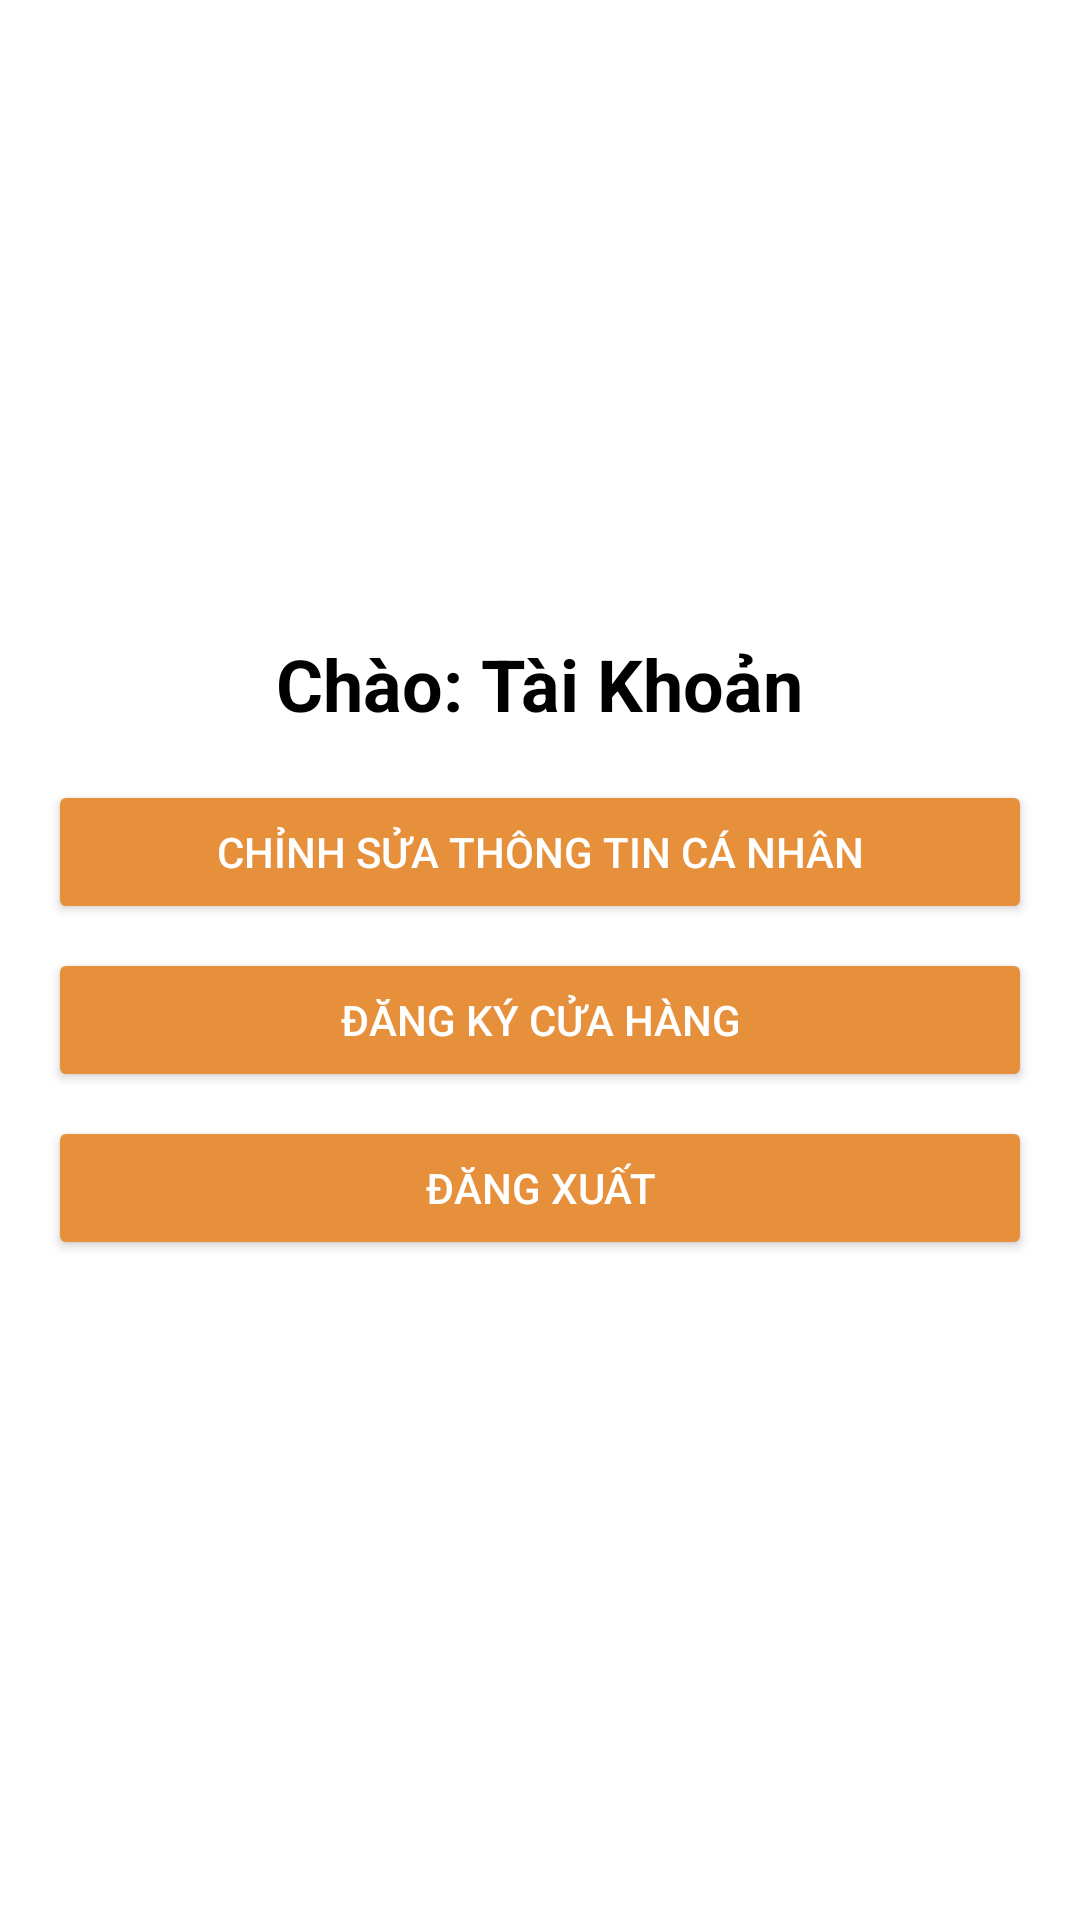

Here is an Android app screen rendered from its layout file. Give the layout XML and the strings, colors and styles it references.
<!-- AndroidManifest.xml: application theme Theme.Grab_Demo -->
<!-- res/layout/fragment_tai_khoan_store_owner.xml -->
<?xml version="1.0" encoding="utf-8"?>
<FrameLayout xmlns:android="http://schemas.android.com/apk/res/android"
    xmlns:tools="http://schemas.android.com/tools"
    android:layout_width="match_parent"
    android:layout_height="match_parent"
    tools:context=".store_owner.fragment.TaiKhoanStoreOwnerFragment">

    <LinearLayout
        android:layout_width="match_parent"
        android:layout_height="match_parent"
        android:gravity="center"
        android:orientation="vertical"
        android:padding="16dp">

        <LinearLayout
            android:layout_width="match_parent"
            android:layout_height="wrap_content"
            android:gravity="center">

            <TextView
                android:layout_width="wrap_content"
                android:layout_height="wrap_content"
                android:layout_gravity="center"
                android:paddingBottom="16dp"
                android:text="Chào: "
                android:textColor="@color/black"
                android:textSize="24sp"
                android:textStyle="bold" />

            <TextView
                android:id="@+id/tv_name_storeowner"
                android:layout_width="wrap_content"
                android:layout_height="wrap_content"
                android:layout_gravity="center"
                android:paddingBottom="16dp"
                android:text="Tài Khoản"
                android:textColor="@color/black"
                android:textSize="24sp"
                android:textStyle="bold" />
        </LinearLayout>

        <Button
            android:id="@+id/btn_edit_profile_storeowner"
            android:layout_width="match_parent"
            android:layout_height="wrap_content"
            android:layout_marginBottom="8dp"
            android:backgroundTint="@color/cam"
            android:text="Chỉnh sửa thông tin cá nhân"
            android:textColor="@color/white" />

        <Button
            android:id="@+id/btn_register_store_storeowner"
            android:layout_width="match_parent"
            android:layout_height="wrap_content"
            android:layout_marginBottom="8dp"
            android:backgroundTint="@color/cam"
            android:text="Đăng ký cửa hàng"
            android:textColor="@color/white" />

        <Button
            android:id="@+id/btn_logout_storeowner"
            android:layout_width="match_parent"
            android:layout_height="wrap_content"
            android:layout_marginBottom="8dp"
            android:backgroundTint="@color/cam"
            android:text="Đăng xuất"
            android:textColor="@color/white" />

    </LinearLayout>


</FrameLayout>
<!-- resources referenced by this layout -->
<resources>
  <color name="black">#FF000000</color>
  <color name="cam">#e6903b</color>
  <color name="white">#FFFFFFFF</color>
  <style name="Theme.Grab_Demo" parent="Base.Theme.Grab_Demo" />
  <style name="Base.Theme.Grab_Demo" parent="Theme.MaterialComponents.DayNight.NoActionBar">
          
          
      </style>
</resources>
